Run: headless pygame with SDL's dummy video driver; simulated clock (each Clock.tick advances the game by its frame time, no real sleeping); random seed 0; keys injected as events and as key.get_pressed() state; mouse plan: one left click at the window centre at the start of phase 2, then a move to the lower-right quarter at the start of phase 3.
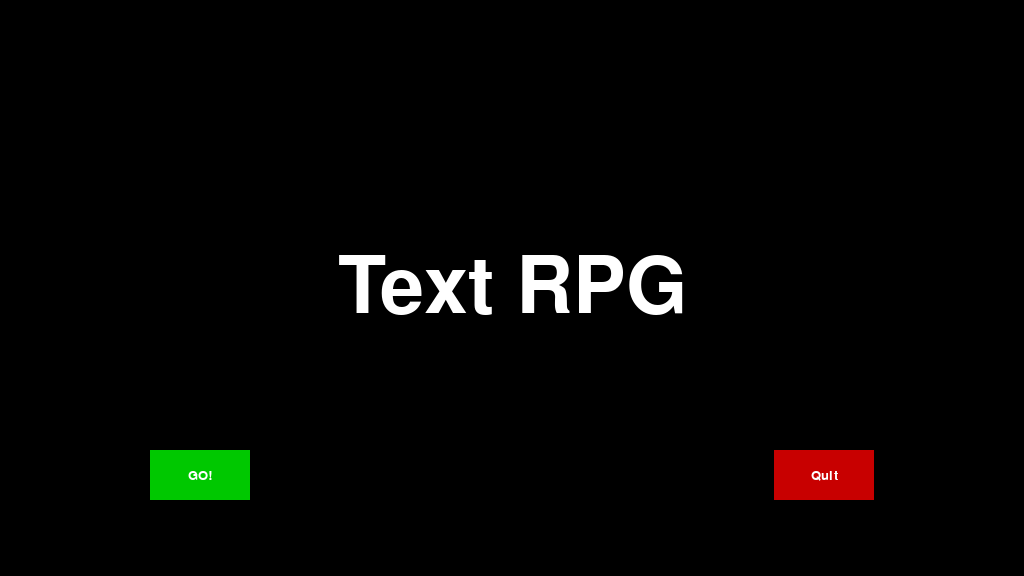
Frame 1 of 4 · flips 1–60 · no input
Frame 2 of 4 · flips 61–180 · clicked the window centre · tapped SPACE, RETURN · held RIGHT (→), D · screen unchanged from frame 1, image omitted
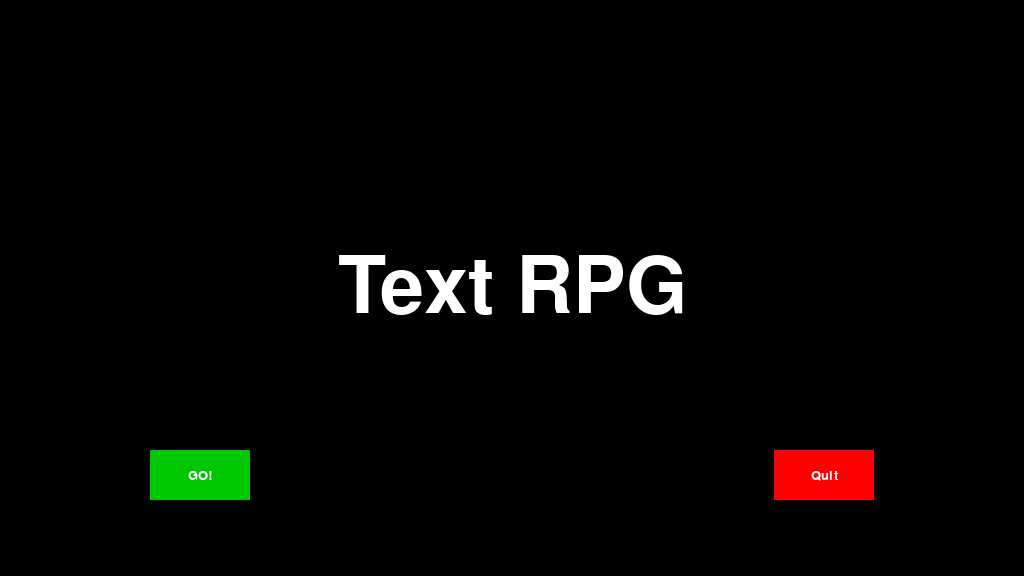
Frame 3 of 4 · flips 181–300 · moved the mouse to the lower-right quarter · held DOWN (↓), S
Frame 4 of 4 · flips 301–420 · held LEFT (←), A, UP (↑), W · screen unchanged from frame 3, image omitted

The pygame program that drew these frames:

import pygame
import time
import random

pygame.init()

display_width = 1024
display_height = 576

black = (0,0,0)
white = (255,255,255)

red = (200,0,0)
green = (0,200,0)

bright_red = (255,0,0)
bright_green = (0, 255, 0)

blue_bg = (7,6,196)

block_color = (53,115,255)

gameDisplay = pygame.display.set_mode((display_width,display_height))
pygame.display.set_caption('Text RPG')
clock = pygame.time.Clock()

pause = False

def text_objects(text, font):
    textSurface = font.render(text, True, white)
    return textSurface, textSurface.get_rect()

def button(msg,x,y,w,h,ic,ac,action=None):
    mouse = pygame.mouse.get_pos()
    click = pygame.mouse.get_pressed()
    #print(click)
    if x+w > mouse[0] > x and y+h > mouse[1] > y:
        pygame.draw.rect(gameDisplay, ac,(x,y,w,h))
        if click[0] == 1 and action != None:
            action()
    else:
        pygame.draw.rect(gameDisplay, ic,(x,y,w,h))
    smallText = pygame.font.SysFont("comicsansms",20)
    textSurf, textRect = text_objects(msg, smallText)
    textRect.center = ( (x+(w/2)), (y+(h/2)) )
    gameDisplay.blit(textSurf, textRect)

def quitgame():
    pygame.quit()
    quit()

def unpause():
    global pause
    pause = False

def paused():

    largeText = pygame.font.SysFont("comicsansms",115)
    TextSurf, TextRect = text_objects("Paused", largeText)
    TextRect.center = ((display_width/2),(display_height/2))
    gameDisplay.blit(TextSurf, TextRect)


    while pause:
        for event in pygame.event.get():
            #print(event)
            if event.type == pygame.QUIT:
                pygame.quit()
                quit()

        #gameDisplay.fill(white)


        button("Continue",150,450,100,50,green,bright_green,unpause)
        button("Quit",550,450,100,50,red,bright_red,quitgame)

        pygame.display.update()
        clock.tick(15)

def game_intro():

    intro = True

    while intro:
        for event in pygame.event.get():
            #print(event)
            if event.type == pygame.QUIT:
                pygame.quit()
                quit()

        gameDisplay.fill(black)
        largeText = pygame.font.SysFont("comicsansms",115)
        TextSurf, TextRect = text_objects("Text RPG", largeText)
        TextRect.center = ((display_width/2),(display_height/2))
        gameDisplay.blit(TextSurf, TextRect)

        button("GO!",150,450,100,50,green,bright_green,game_loop)
        button("Quit",774,450,100,50,red,bright_red,quitgame)

        pygame.display.update()
        clock.tick(15)

def game_loop():
    global pause

    x = (display_width * 0.45)
    y = (display_height * 0.8)

    gameExit = False

    while not gameExit:

        for event in pygame.event.get():
            print(event)
            if event.type == pygame.QUIT:
                pygame.quit()
                quit()

        gameDisplay.fill(black)
        draw_player_area()
        draw_enemy_area()
        draw_log_area()
        pygame.display.update()
        clock.tick(60)


def draw_enemy_area():
    pygame.draw.rect(gameDisplay, bright_red, pygame.Rect(10, 10, 1004, 100), 3)

def draw_player_area():
    #Background
    pygame.draw.rect(gameDisplay, blue_bg, pygame.Rect(10, 400, 1004, 166), 0)
    #Borders
    pygame.draw.rect(gameDisplay, white, pygame.Rect(10, 400, 502, 166), 3)
    pygame.draw.rect(gameDisplay, white, pygame.Rect(512, 400, 502, 166), 3)

def draw_log_area():
    pygame.draw.rect(gameDisplay, white, pygame.Rect(10, 120, 1004, 270), 3)

game_intro()
game_loop()
pygame.quit()
quit()
